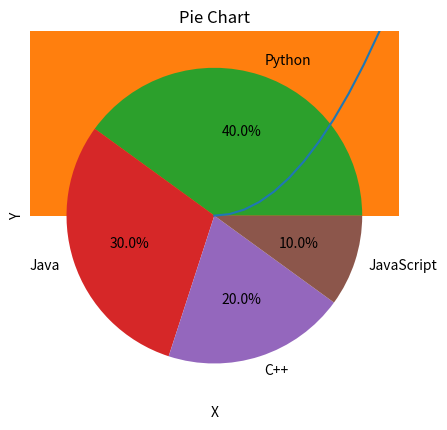

The matplotlib source for this figure:
import matplotlib.pyplot as plt
import numpy as np
import pandas as pd

# Create data
x = np.linspace(0, 10, 100)
y = x ** 2

# line Plot
plt.plot(x, y)
plt.title("Line Plot")
plt.xlabel("X values")
plt.ylabel("Y values")
plt.show()

#bar plot
categories = ['A', 'B', 'C', 'D']
values = [10, 25, 15, 30]

plt.bar(categories, values)
plt.title("Bar Plot")
plt.xlabel("Categories")
plt.ylabel("Values")
plt.show()

#histogram

data = np.random.randn(1000)

plt.hist(data, bins=30)
plt.title("Histogram")
plt.xlabel("Values")
plt.ylabel("Frequency")
plt.show()

#scatter plot

x = np.random.rand(50)
y = np.random.rand(50)

plt.scatter(x, y)
plt.title("Scatter Plot")
plt.xlabel("X")
plt.ylabel("Y")
plt.show()

#pie plot

sizes = [40, 30, 20, 10]
labels = ['Python', 'Java', 'C++', 'JavaScript']

plt.pie(sizes, labels=labels, autopct='%1.1f%%')
plt.title("Pie Chart")
plt.show()
